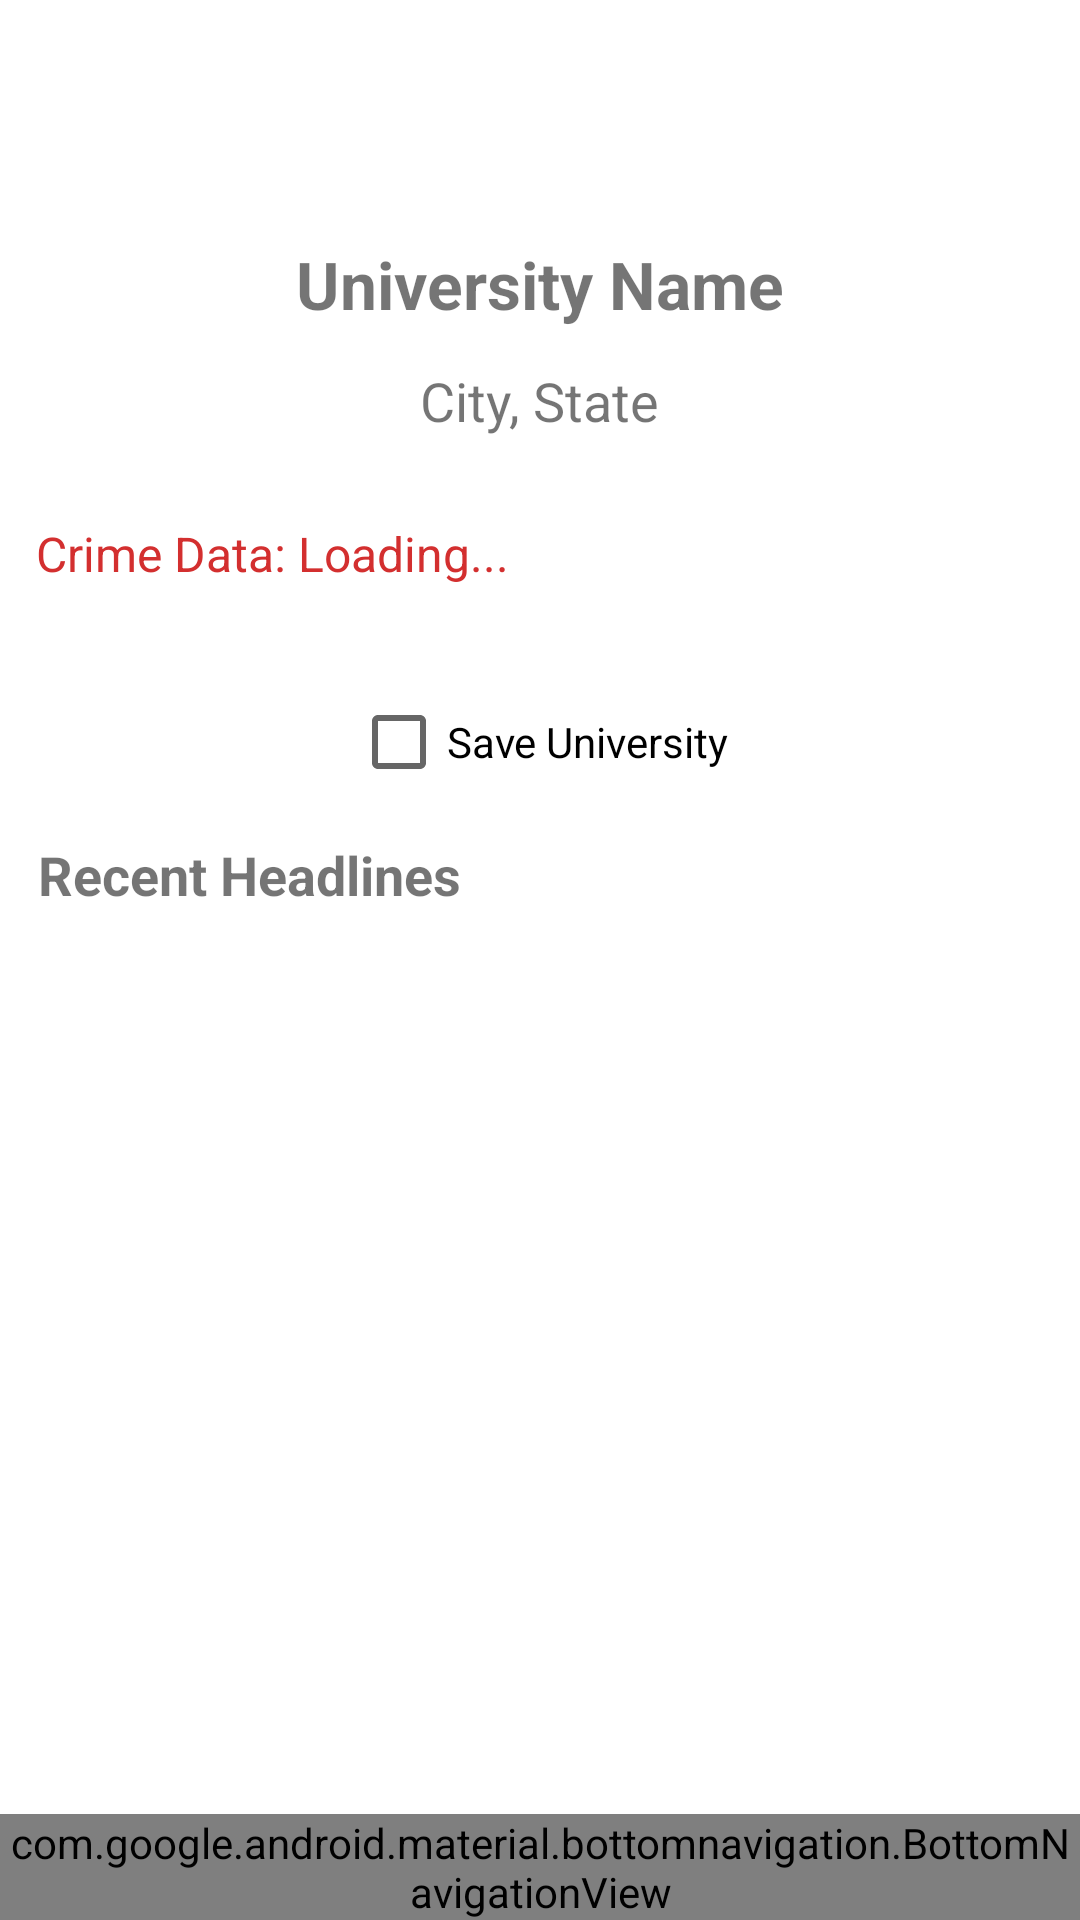

Layout XML and referenced resources for this Android screen:
<!-- AndroidManifest.xml: application theme Theme.SafeTEA2 -->
<!-- res/layout/activity_universitydetails.xml -->
<?xml version="1.0" encoding="utf-8"?>
<androidx.constraintlayout.widget.ConstraintLayout xmlns:android="http://schemas.android.com/apk/res/android"
    xmlns:app="http://schemas.android.com/apk/res-auto"
    xmlns:tools="http://schemas.android.com/tools"
    android:layout_width="match_parent"
    android:layout_height="match_parent"
    tools:context=".UniversityDetailsActivity">

    <androidx.appcompat.widget.AppCompatTextView
        android:id="@+id/universityNameTextView"
        android:layout_width="wrap_content"
        android:layout_height="wrap_content"
        android:text="University Name"
        android:textSize="22sp"
        android:textStyle="bold"
        app:layout_constraintTop_toTopOf="parent"
        app:layout_constraintStart_toStartOf="parent"
        app:layout_constraintEnd_toEndOf="parent"
        android:layout_marginTop="80dp"/>

    <androidx.appcompat.widget.AppCompatTextView
        android:id="@+id/universityCityTextView"
        android:layout_width="wrap_content"
        android:layout_height="wrap_content"
        android:text="City, State"
        android:textSize="18sp"
        app:layout_constraintTop_toBottomOf="@id/universityNameTextView"
        app:layout_constraintStart_toStartOf="parent"
        app:layout_constraintEnd_toEndOf="parent"
        android:layout_marginTop="12dp"/>

    <androidx.appcompat.widget.AppCompatTextView
        android:id="@+id/crimeStatsTextView"
        android:layout_width="0dp"
        android:layout_height="wrap_content"
        android:text="Crime Data: Loading..."
        android:textSize="16sp"
        android:textColor="#D32F2F"
        android:padding="12dp"
        app:layout_constraintTop_toBottomOf="@id/universityCityTextView"
        app:layout_constraintStart_toStartOf="parent"
        app:layout_constraintEnd_toEndOf="parent"
        android:layout_marginTop="16dp"/>

    <androidx.appcompat.widget.AppCompatCheckBox
        android:id="@+id/saveCheckBox"
        android:layout_width="wrap_content"
        android:layout_height="wrap_content"
        android:text="Save University"
        app:layout_constraintTop_toBottomOf="@id/crimeStatsTextView"
        app:layout_constraintStart_toStartOf="parent"
        app:layout_constraintEnd_toEndOf="parent"
        android:layout_marginTop="16dp"/>

    <androidx.appcompat.widget.AppCompatTextView
        android:id="@+id/recentHeadlinesTextView"
        android:layout_width="wrap_content"
        android:layout_height="wrap_content"
        android:layout_marginTop="8dp"
        android:text="Recent Headlines"
        android:textSize="18sp"
        android:textStyle="bold"
        app:layout_constraintEnd_toEndOf="parent"
        app:layout_constraintHorizontal_bias="0.058"
        app:layout_constraintStart_toStartOf="parent"
        app:layout_constraintTop_toBottomOf="@id/saveCheckBox" />

    <androidx.recyclerview.widget.RecyclerView
        android:id="@+id/newsRecyclerView"
        android:layout_width="0dp"
        android:layout_height="0dp"
        app:layout_constraintTop_toBottomOf="@id/recentHeadlinesTextView"
        app:layout_constraintStart_toStartOf="parent"
        app:layout_constraintEnd_toEndOf="parent"
        app:layout_constraintBottom_toBottomOf="parent"
        android:padding="16dp" />

    <com.google.android.material.bottomnavigation.BottomNavigationView
        android:id="@+id/nav_view"
        android:layout_width="0dp"
        android:layout_height="wrap_content"
        android:background="?android:attr/windowBackground"
        app:layout_constraintBottom_toBottomOf="parent"
        app:layout_constraintLeft_toLeftOf="parent"
        app:layout_constraintRight_toRightOf="parent"
        app:menu="@menu/bottom_nav_menu" />

</androidx.constraintlayout.widget.ConstraintLayout>
<!-- resources referenced by this layout -->
<resources>
  <style name="Theme.SafeTEA2" parent="Theme.MaterialComponents.DayNight.DarkActionBar">
          
          <item name="colorPrimary">@color/purple_500</item>
          <item name="colorPrimaryVariant">@color/purple_700</item>
          <item name="colorOnPrimary">@color/white</item>
          
          <item name="colorSecondary">@color/teal_200</item>
          <item name="colorSecondaryVariant">@color/teal_700</item>
          <item name="colorOnSecondary">@color/black</item>
          
          <item name="android:statusBarColor">?attr/colorPrimaryVariant</item>
          
      </style>
  <!-- not gathered from this repository: default colours our renderer supplied (Android Studio template values) -->
  <color name="purple_500">#FF6200EE</color>
  <color name="purple_700">#FF3700B3</color>
  <color name="teal_200">#FF03DAC5</color>
  <color name="teal_700">#FF018786</color>
  <color name="black">#FF000000</color>
  <color name="white">#FFFFFFFF</color>
</resources>
